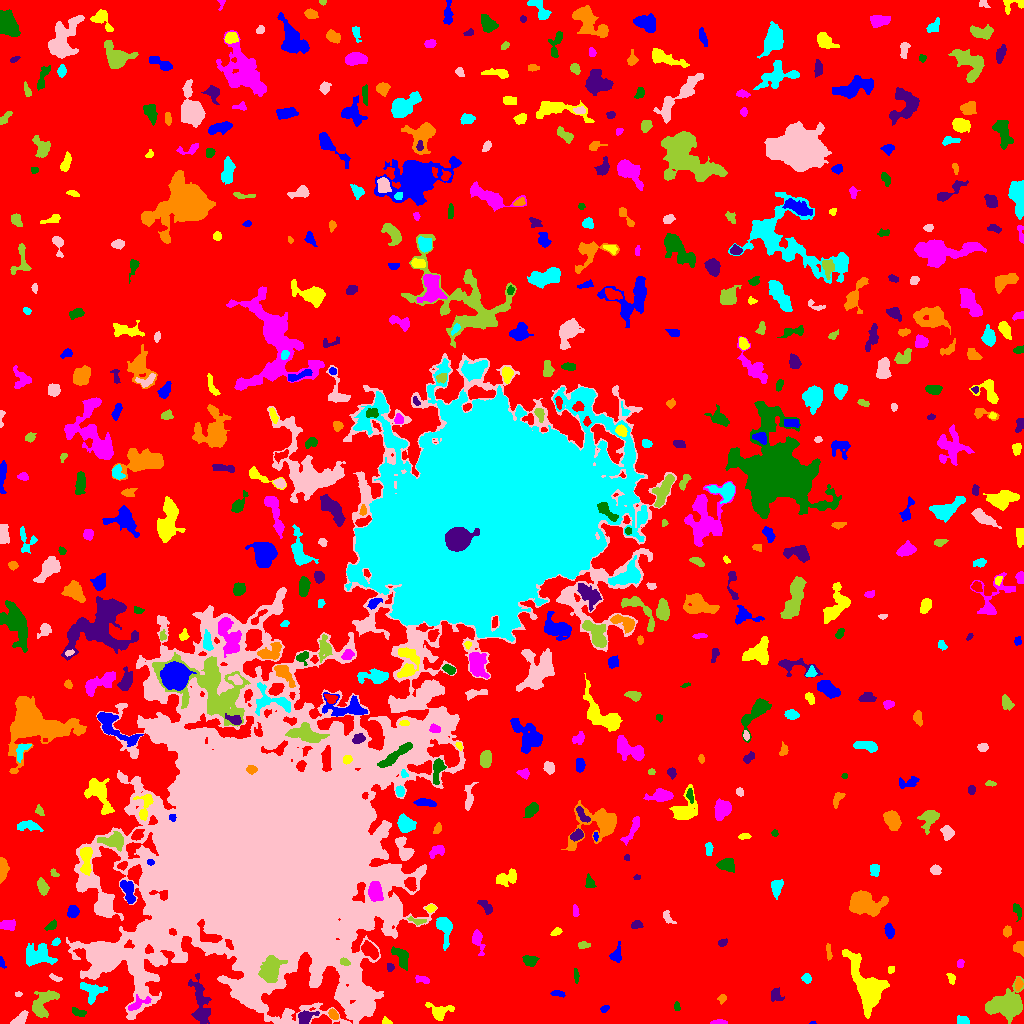

The table this chart was drawn from, first rows:
ID, X, Y, A, B, theta, total_flux, mu_max, mu_median, mu_mean, R_fwhm, R_e, R10, R90, x_start, x_end, y_start, y_end, area, greylevel
0, 516.5, 551.4, 305.1, 290.7, 0.01098, 1817883, 13.0, 2.0, 2.342, 67.88, 237.5, 92.76, 375.9, 0, 1023, 0, 1023, 776086, 2.342
1, 812.6, 0.5789, 1.347, 0.6723, 0.04073, 19.0, 2.0, 1.0, 1.0, 2.034, 1.128, 0.0, 1.871, 809, 816, 0, 2, 19, 8.0
2, 385.9, 1.743, 1.932, 1.445, -0.6319, 136.0, 7.0, 2.0, 2.386, 2.326, 1.784, 0.5642, 2.985, 382, 392, 0, 7, 57, 8.386
3, 719.4, 1.022, 3.979, 0.9665, 0.004315, 138.0, 4.0, 2.0, 1.917, 3.827, 2.459, 0.9772, 3.785, 710, 727, 0, 4, 72, 7.917
4, 77.12, 11.55, 3.853, 1.809, -0.2948, 236.0, 5.0, 2.0, 2.314, 3.432, 3.038, 1.128, 4.951, 72, 86, 7, 16, 102, 7.314
5, 305.1, 6.184, 4.136, 2.903, 0.5427, 729.0, 10.0, 4.0, 3.941, 4.983, 4.029, 1.493, 6.283, 298, 319, 0, 13, 185, 11.94
6, 333.2, 8.966, 2.509, 1.755, -0.943, 290.0, 8.0, 3.0, 3.152, 3.432, 2.646, 0.9772, 4.26, 328, 338, 4, 15, 92, 11.15
7, 963.1, 2.753, 2.996, 1.896, -0.2612, 320.0, 8.0, 3.0, 3.232, 3.338, 2.764, 1.128, 4.514, 957, 969, 0, 8, 99, 9.232
8, 20.43, 4.825, 4.216, 1.993, 0.8324, 315.0, 6.0, 2.0, 2.143, 4.37, 3.478, 1.382, 5.352, 10, 28, 0, 13, 147, 9.143
9, 1005, 18.41, 9.061, 6.351, 0.2255, 4069, 12.0, 5.0, 5.011, 10.75, 8.686, 3.432, 13.42, 985, 1023, 0, 47, 812, 10.01
10, 650.1, 14.04, 2.153, 1.61, 1.459, 178.0, 7.0, 3.0, 2.918, 2.394, 2.257, 0.7979, 3.785, 647, 654, 9, 19, 61, 7.918
11, 604.4, 14.82, 2.352, 1.22, 0.4447, 67.0, 3.0, 1.0, 1.155, 2.523, 2.111, 0.7979, 3.385, 600, 609, 11, 18, 58, 7.155
12, 438.8, 11.64, 5.763, 3.844, -0.1204, 808.0, 8.0, 3.0, 3.169, 5.171, 4.478, 1.784, 7.569, 425, 454, 3, 21, 255, 8.169
13, 137.1, 19.86, 6.127, 2.704, 0.5365, 359.0, 5.0, 2.0, 2.124, 4.334, 3.989, 1.493, 6.433, 128, 151, 13, 29, 169, 11.12
14, 676.9, 16.48, 2.315, 1.506, -1.366, 110.0, 4.0, 2.0, 2.037, 3.478, 2.326, 0.7979, 3.613, 674, 680, 13, 22, 54, 7.037
15, 774.4, 28.59, 3.005, 2.417, 0.565, 82.0, 2.0, 0.0, 0.6165, 4.37, 2.523, 1.128, 4.029, 771, 784, 22, 36, 133, 6.617
16, 721.8, 24.87, 2.288, 1.916, 1.035, 295.0, 9.0, 4.0, 4.403, 2.985, 2.646, 0.9772, 4.107, 717, 726, 19, 29, 67, 8.403
17, 92.08, 32.4, 5.683, 4.613, -0.332, 1093, 9.0, 3.0, 3.835, 5.323, 5.293, 1.954, 8.387, 80, 107, 19, 41, 285, 9.835
18, 18.26, 29.24, 1.746, 1.288, -0.02996, 96.0, 4.0, 3.0, 2.595, 3.09, 1.954, 0.7979, 2.932, 15, 22, 27, 32, 37, 7.595
19, 42.41, 19.9, 8.445, 4.773, 0.9444, 1901, 12.0, 4.0, 4.592, 5.499, 6.652, 2.394, 10.23, 32, 59, 6, 33, 414, 8.592
20, 613.4, 35.57, 2.434, 1.829, -1.065, 136.0, 4.0, 2.0, 1.889, 3.656, 2.523, 0.9772, 4.068, 610, 618, 32, 42, 72, 7.889
21, 557.2, 29.98, 3.369, 0.9485, -0.04688, 91.0, 3.0, 1.0, 1.123, 3.192, 2.185, 0.9772, 3.241, 550, 565, 26, 33, 81, 7.123
22, 951.2, 45.21, 2.656, 1.51, -1.276, 107.0, 4.0, 1.0, 1.39, 3.241, 2.394, 0.7979, 3.868, 946, 955, 39, 50, 77, 7.39
23, 422.2, 43.62, 4.056, 1.806, -0.2064, 268.0, 5.0, 3.0, 2.763, 4.029, 3.038, 1.262, 4.72, 415, 429, 40, 48, 97, 7.763
24, 576.1, 47.39, 3.746, 0.9759, -1.466, 92.0, 4.0, 1.0, 1.333, 2.646, 2.257, 0.7979, 3.868, 574, 579, 40, 55, 69, 7.333
25, 200.4, 20.22, 12.88, 3.695, -1.41, 1578, 7.0, 3.0, 3.006, 7.899, 7.159, 2.821, 11.23, 188, 211, 0, 50, 525, 9.006
26, 1018, 39.41, 2.802, 1.621, 1.532, 191.0, 5.0, 2.0, 2.17, 3.478, 2.706, 0.9772, 4.26, 1015, 1023, 33, 46, 88, 10.17
27, 806.6, 45.09, 2.247, 1.864, -1.109, 199.0, 6.0, 2.0, 2.341, 3.432, 2.585, 0.9772, 4.184, 801, 811, 40, 50, 85, 8.341
28, 55.18, 45.46, 3.262, 1.325, -0.4091, 149.0, 5.0, 2.0, 2.159, 2.706, 2.523, 0.7979, 4.107, 49, 62, 42, 50, 69, 8.159
29, 270.8, 53.83, 6.057, 3.796, 1.371, 4189, 27.0, 7.0, 8.875, 6.18, 5.781, 2.257, 9.575, 258, 287, 41, 68, 472, 33.88
30, 594.8, 56.56, 1.774, 1.389, -0.7315, 62.0, 3.0, 1.0, 1.292, 2.326, 1.954, 0.7979, 3.192, 592, 598, 53, 60, 48, 7.292
31, 1.29, 60.87, 2.529, 1.151, -1.333, 100.0, 5.0, 2.0, 1.852, 2.326, 1.954, 0.5642, 3.141, 0, 6, 55, 67, 54, 7.852
32, 890.6, 53.74, 1.892, 1.395, 0.999, 66.0, 3.0, 1.0, 1.32, 2.764, 2.111, 0.7979, 3.192, 888, 894, 50, 57, 50, 7.32
33, 960.1, 59.95, 2.322, 1.603, 1.367, 165.0, 5.0, 3.0, 2.797, 3.478, 2.459, 0.9772, 3.656, 957, 964, 56, 64, 59, 7.797
34, 530.3, 62.59, 3.283, 2.438, -0.2216, 188.0, 3.0, 1.0, 1.315, 4.146, 3.192, 1.382, 5.262, 522, 539, 57, 68, 143, 7.315
35, 390.1, 56.58, 1.985, 1.454, 1.451, 67.0, 3.0, 1.0, 1.136, 2.585, 2.034, 0.7979, 3.241, 387, 394, 52, 60, 59, 8.136
36, 829, 71.15, 4.557, 1.079, -1.489, 71.0, 2.0, 1.0, 0.8765, 4.478, 2.932, 0.9772, 4.184, 826, 832, 63, 80, 81, 6.877
37, 37.37, 67.09, 6.864, 4.772, 0.137, 1727, 11.0, 3.0, 3.738, 5.809, 6.433, 2.459, 10.28, 26, 57, 57, 80, 462, 8.738
38, 156.2, 64.08, 3.41, 1.968, -0.3722, 318.0, 7.0, 2.0, 2.695, 3.523, 3.141, 1.128, 4.983, 149, 164, 59, 69, 118, 11.69
39, 344.4, 61.62, 2.46, 1.739, -0.3922, 198.0, 5.0, 3.0, 2.789, 3.613, 2.646, 0.9772, 4.107, 340, 350, 58, 66, 71, 25.79
40, 369.4, 73.44, 4.949, 2.766, -0.7742, 803.0, 8.0, 4.0, 3.617, 6.129, 4.754, 1.954, 7.269, 361, 378, 64, 83, 222, 11.62
41, 616.2, 68.37, 4.337, 2.446, 1.323, 237.0, 4.0, 1.0, 1.601, 4.72, 3.432, 1.262, 5.642, 609, 621, 61, 82, 148, 7.601
42, 867, 36.6, 14.17, 6.349, -1.124, 5831, 16.0, 5.0, 5.429, 9.219, 9.541, 3.656, 15.54, 842, 889, 5, 74, 1074, 10.43
43, 477.5, 83.08, 6.18, 2.386, -1.289, 890.0, 10.0, 4.0, 4.684, 4.951, 4.146, 1.693, 6.817, 472, 485, 68, 94, 190, 8.684
44, 401.5, 66.4, 5.515, 2.774, -1.06, 880.0, 9.0, 3.0, 3.729, 4.918, 4.406, 1.693, 7.313, 391, 408, 53, 77, 236, 8.729
45, 722, 81.04, 2.446, 1.438, 0.613, 71.0, 3.0, 1.0, 1.076, 2.646, 2.326, 0.9772, 3.568, 718, 727, 77, 85, 66, 7.076
46, 1019, 75.22, 3.219, 2.2, -0.9312, 251.0, 4.0, 2.0, 1.992, 4.514, 3.141, 1.382, 5.046, 1013, 1023, 67, 82, 126, 7.992
47, 56.07, 81.42, 2.129, 1.519, 0.6145, 167.0, 6.0, 3.0, 2.831, 3.141, 2.257, 0.7979, 3.613, 51, 60, 78, 86, 59, 9.831
48, 215.3, 75.95, 6.252, 2.007, -0.0849, 304.0, 5.0, 2.0, 2.338, 4.146, 3.7, 1.382, 5.614, 203, 224, 72, 81, 130, 10.34
49, 583.5, 78.01, 2.767, 1.668, 0.01067, 192.0, 5.0, 2.0, 2.4, 3.29, 2.646, 0.9772, 4.184, 578, 590, 75, 82, 80, 8.4
50, 128.8, 79.08, 2.219, 2, 0.318, 133.0, 5.0, 2.0, 2.111, 2.821, 2.459, 0.9772, 3.785, 124, 134, 75, 84, 63, 23.11
51, 889.2, 92.46, 3.503, 2.021, -1.369, 455.0, 7.0, 3.0, 3.611, 4.37, 3.432, 1.382, 5.382, 884, 894, 85, 100, 126, 8.611
52, 556.1, 91.63, 2.552, 1.596, 0.5423, 149.0, 4.0, 2.0, 2.014, 3.785, 2.523, 0.9772, 3.989, 550, 562, 88, 96, 74, 8.014
53, 7.486, 98.73, 3.778, 2.194, 0.06308, 288.0, 4.0, 2.0, 1.895, 5.232, 3.613, 1.493, 5.67, 0, 15, 93, 104, 152, 7.895
54, 50.99, 97.9, 3.312, 1.501, 0.6308, 112.0, 3.0, 1.0, 1.258, 3.385, 2.646, 0.9772, 4.107, 44, 56, 93, 104, 89, 7.258
55, 636.2, 98.44, 2.785, 1.992, 0.1624, 288.0, 7.0, 3.0, 3.273, 3.523, 2.877, 1.128, 4.478, 631, 643, 95, 103, 88, 8.273
56, 1007, 91.9, 2.711, 2.035, 1.511, 187.0, 3.0, 2.0, 2.149, 4.406, 3.141, 1.382, 4.583, 1003, 1011, 86, 98, 87, 8.149
57, 443.4, 96.41, 7.468, 2.933, -1.411, 778.0, 8.0, 2.0, 2.576, 5.441, 4.442, 1.693, 7.356, 436, 452, 73, 106, 302, 8.576
58, 667.2, 106.6, 3.982, 1.89, -1, 190.0, 4.0, 2.0, 1.881, 4.107, 2.985, 1.128, 5.046, 663, 676, 100, 113, 101, 7.881
59, 417.5, 102.5, 4.394, 1.538, -0.1685, 269.0, 8.0, 2.0, 3.022, 2.932, 2.706, 0.9772, 4.583, 407, 426, 98, 107, 89, 10.02
... 534 more rows
